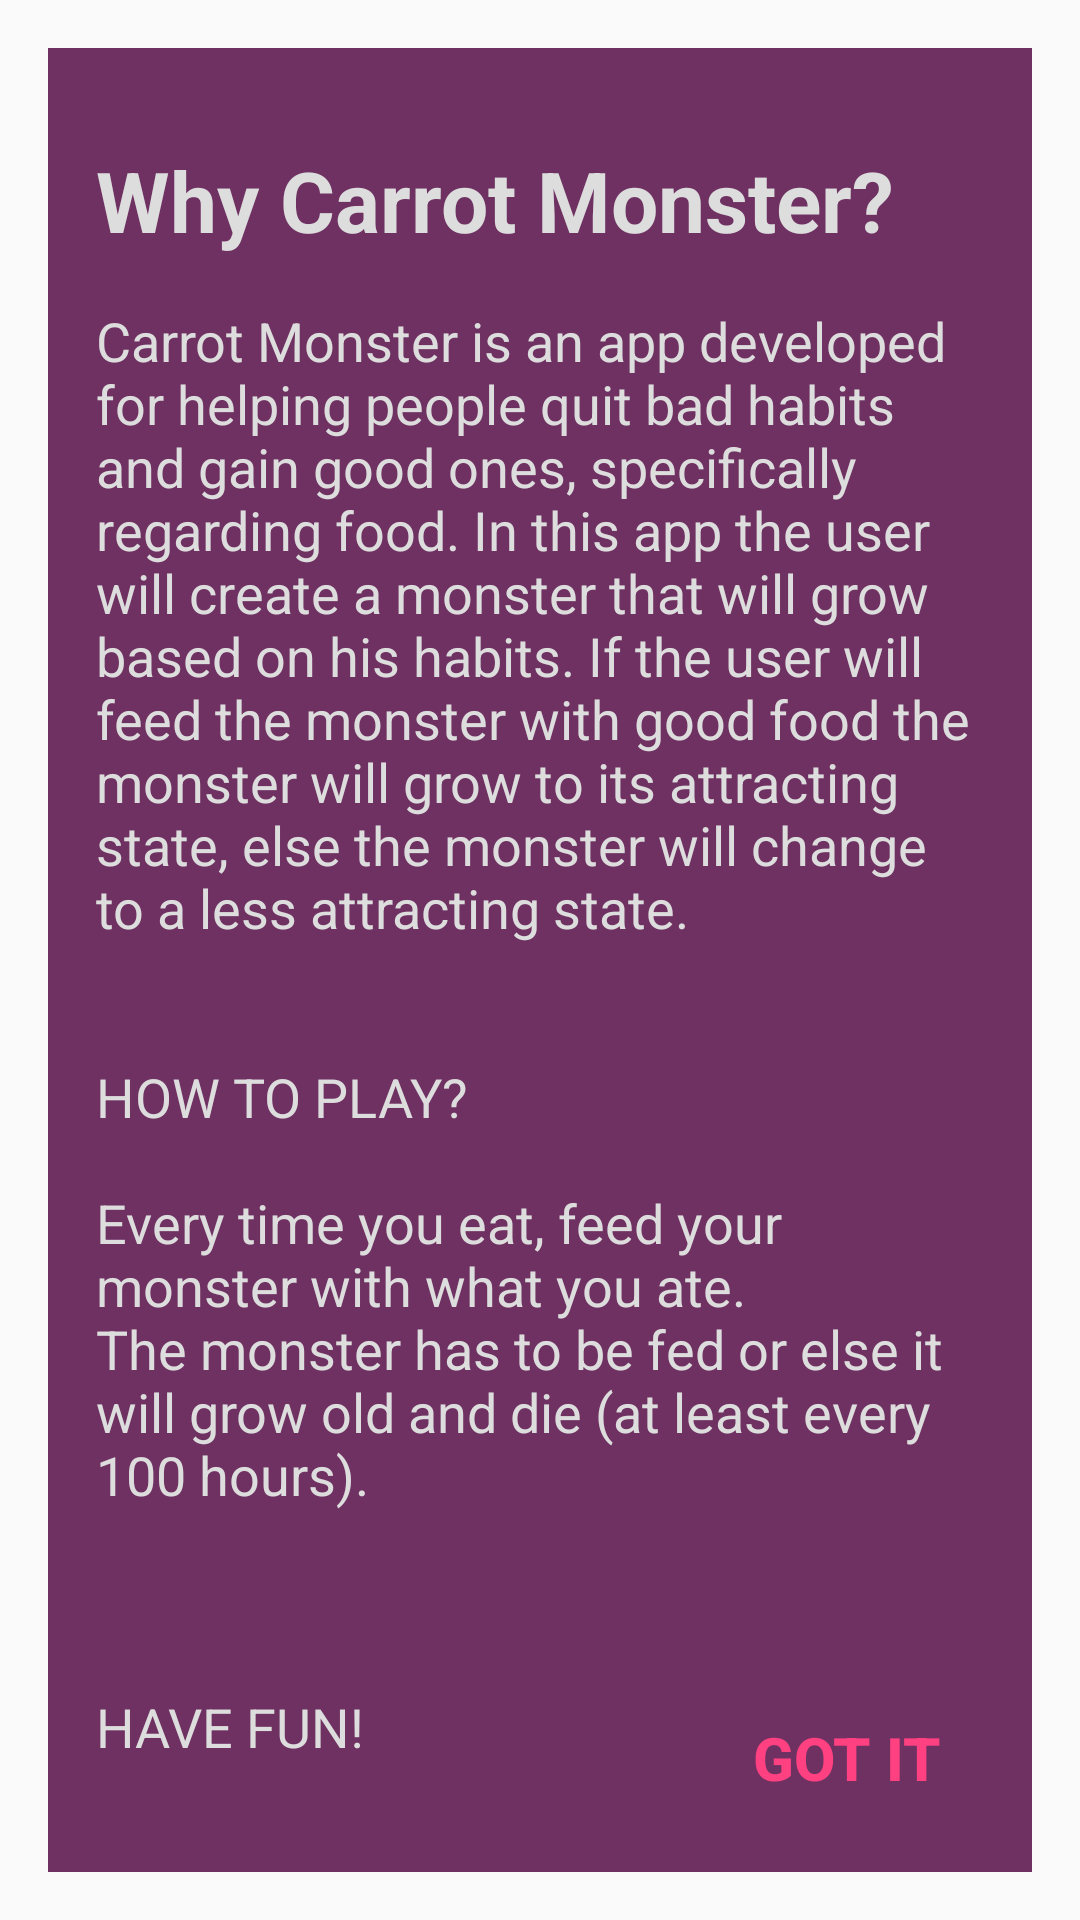

The Android layout XML behind this screen, and the referenced resources:
<!-- AndroidManifest.xml: application theme AppTheme -->
<!-- res/layout/welcome_message_android.xml -->
<?xml version="1.0" encoding="utf-8"?>
<RelativeLayout
    xmlns:android="http://schemas.android.com/apk/res/android"
    android:layout_width="match_parent"
    android:layout_height="match_parent"
    android:orientation="vertical">

    <RelativeLayout
        android:id="@+id/welcome_message_layout"
        android:layout_width="fill_parent"
        android:layout_height="fill_parent"
        android:layout_margin="16dp"
        android:background="@color/purple"
        android:orientation="vertical"
        android:padding="16dp"
        android:visibility="visible">

        <TextView
            android:id="@+id/welcome_title"
            android:layout_width="wrap_content"
            android:layout_height="wrap_content"
            android:layout_marginBottom="16dp"
            android:layout_marginTop="16dp"
            android:text="@string/why_carrot_monster"
            android:textColor="#ddd"
            android:textSize="28sp"
            android:textStyle="bold" />

        <TextView
            android:id="@+id/welcome_messgae"
            android:layout_width="wrap_content"
            android:layout_height="wrap_content"
            android:layout_below="@+id/welcome_title"
            android:text="@string/carrot_monster_intro"
            android:textColor="#ddd"
            android:textSize="18sp" />


    </RelativeLayout>

    <LinearLayout
        android:id="@+id/app_content_layout"
        android:layout_width="fill_parent"
        android:layout_height="fill_parent"
        android:layout_alignParentStart="true"
        android:layout_alignParentTop="true"
        android:background="@drawable/gradient"
        android:orientation="vertical"
        android:padding="20dp"
        android:visibility="invisible">

        
        
        
        

    </LinearLayout>

    <Button
        android:id="@+id/button"
        android:layout_width="wrap_content"
        android:layout_height="wrap_content"
        android:layout_alignParentBottom="true"
        android:layout_alignParentEnd="true"
        android:layout_marginBottom="30dp"
        android:layout_marginEnd="34dp"
        android:background="@android:color/transparent"
        android:text="@string/got_it"
        android:textSize="20sp"
        android:textStyle="bold" />

</RelativeLayout>
<!-- resources referenced by this layout -->
<resources>
  <color name="purple">#6e3162</color>
  <!-- drawable gradient (drawable-v24) -->
  <?xml version="1.0" encoding="utf-8"?>
  <shape xmlns:android="http://schemas.android.com/apk/res/android"
      android:shape="rectangle">
      <gradient
          android:startColor="#45a694"
          android:centerColor="#337468"
          android:endColor="#19433b"
          android:angle="0"/>
      <corners
          android:radius="0dp"/>
  </shape>
  <string name="carrot_monster_intro">Carrot Monster is an app developed for helping people quit bad habits and gain good ones, specifically regarding food. In this app the user will create a monster that will grow based on his habits. If the user will feed the monster with good food the monster will grow to its attracting state, else the monster will change to a less attracting state.\n\n\nHOW TO PLAY?\n\nEvery time you eat, feed your monster with what you ate.\nThe monster has to be fed or else it will grow old and die (at least every 100 hours).\n\n\n\nHAVE FUN!</string>
  <string name="got_it">GOT IT</string>
  <string name="why_carrot_monster">Why Carrot Monster?</string>
  <style name="AppTheme" parent="Theme.AppCompat.Light.NoActionBar">
          
          <item name="colorPrimary">@color/colorPrimary</item>
          <item name="colorPrimaryDark">@color/purpleDarker</item>
          <item name="colorAccent">@color/colorAccent</item>
          <item name="android:textColor">@color/colorAccent</item>
      </style>
  <color name="colorPrimary">#ef5555</color>
  <color name="purpleDarker">#53254b</color>
  <color name="colorAccent">#ff4081</color>
</resources>
